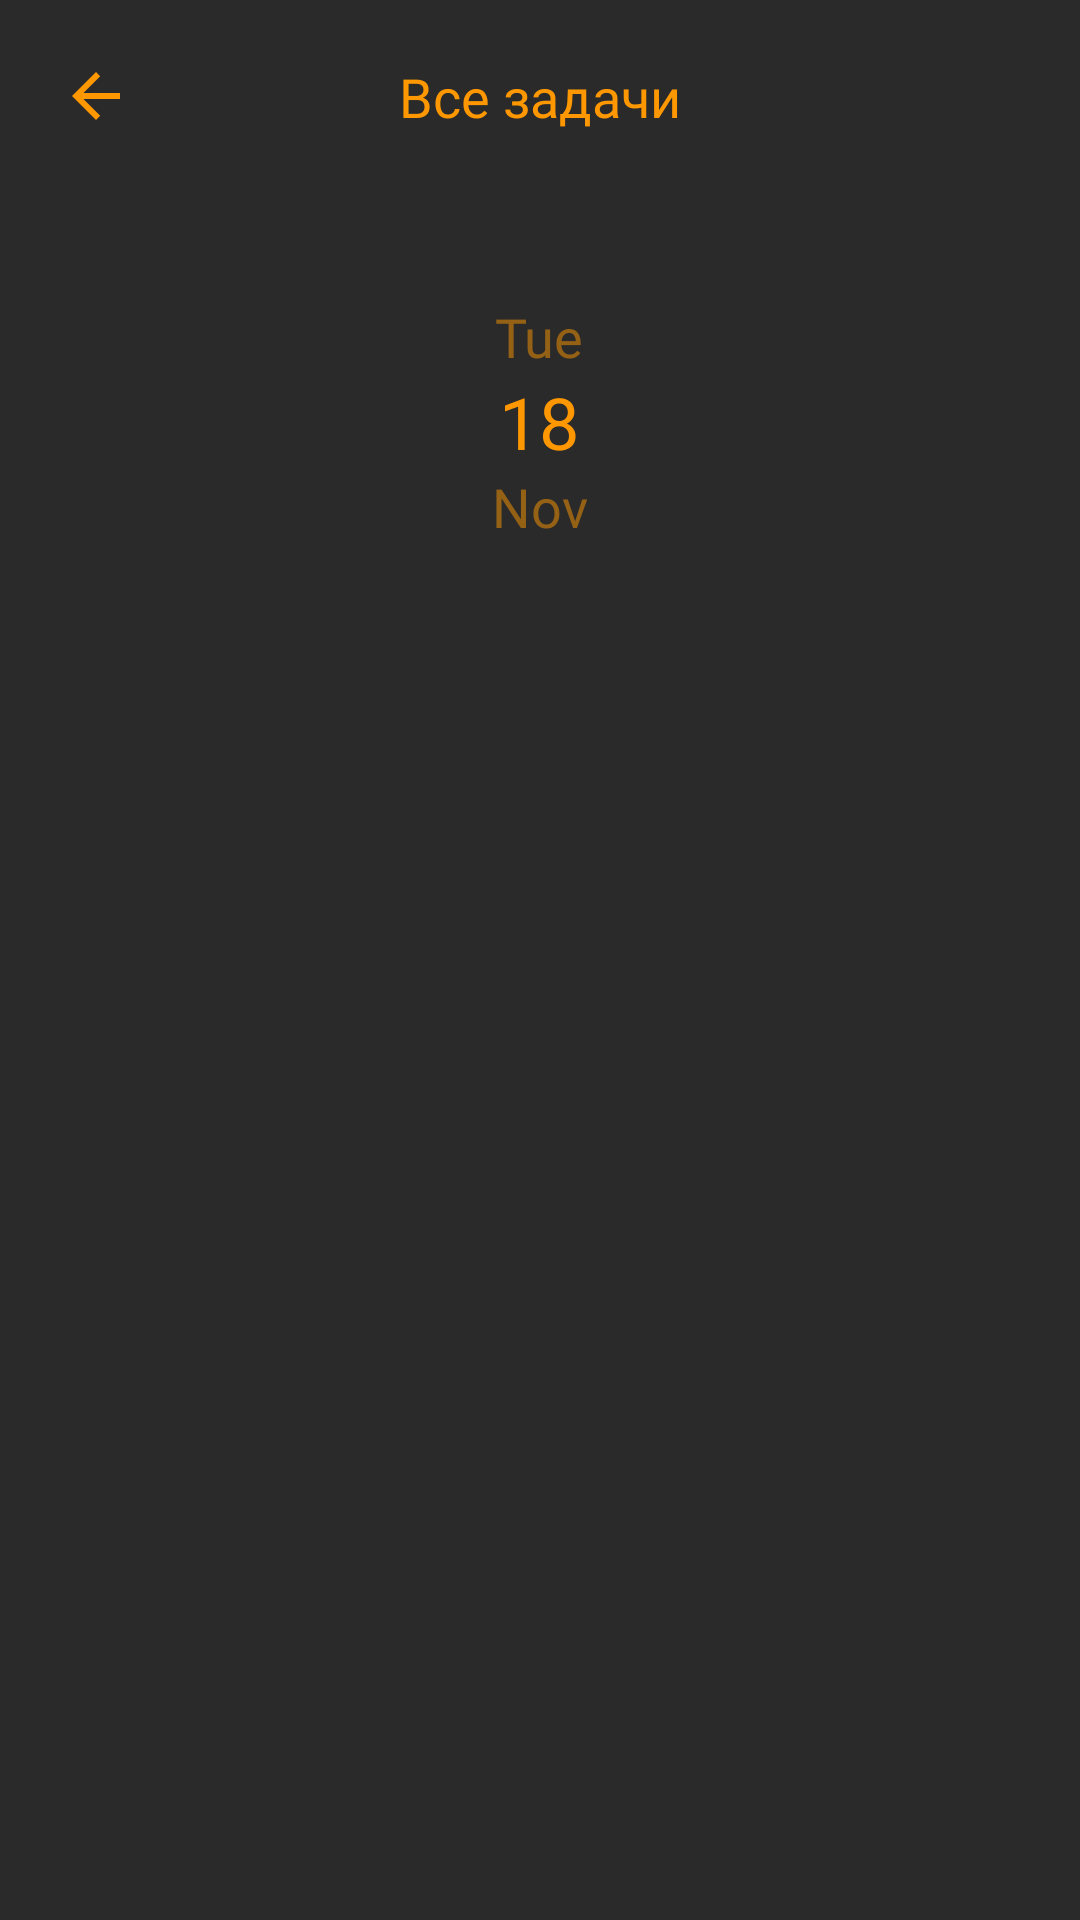

Layout XML and referenced resources for this Android screen:
<!-- AndroidManifest.xml: application theme Theme.TaskManager -->
<!-- res/layout/fragment_task.xml -->
<?xml version="1.0" encoding="utf-8"?>
<ScrollView xmlns:android="http://schemas.android.com/apk/res/android"
    xmlns:tools="http://schemas.android.com/tools"
    android:layout_width="match_parent"
    android:layout_height="match_parent"
    android:background="#2A2A2A">

    <FrameLayout
        android:layout_width="match_parent"
        android:layout_height="match_parent"
        android:paddingTop="20dp"
        android:paddingBottom="20dp">

        <ImageView
            android:id="@+id/back"
            android:layout_width="wrap_content"
            android:layout_height="wrap_content"
            android:layout_marginLeft="20dp"
            android:background="?attr/actionModeCloseDrawable"
            android:backgroundTint="#FF9800" />

        <TextView
            android:layout_width="wrap_content"
            android:layout_height="wrap_content"
            android:layout_gravity="center_horizontal"
            android:fontFamily="@font/electrolize"
            android:text="Все задачи"
            android:textColor="#FF9800"
            android:textSize="18sp" />

        <LinearLayout
            android:layout_width="match_parent"
            android:layout_height="wrap_content"
            android:layout_marginLeft="5dp"
            android:layout_marginTop="80dp"
            android:layout_marginRight="5dp"
            android:orientation="vertical">

            <TextView
                android:id="@+id/dayTask"
                android:layout_width="wrap_content"
                android:layout_height="wrap_content"
                android:layout_gravity="center"
                android:alpha="0.5"
                android:fontFamily="@font/electrolize"
                android:text="Tue"
                android:textColor="#FF9800"
                android:textSize="18sp" />

            <TextView
                android:id="@+id/dateTask"
                android:layout_width="wrap_content"
                android:layout_height="wrap_content"
                android:layout_gravity="center"
                android:fontFamily="@font/electrolize"
                android:text="18"
                android:textColor="#FF9800"
                android:textSize="24sp" />

            <TextView
                android:id="@+id/monthTask"
                android:layout_width="wrap_content"
                android:layout_height="wrap_content"
                android:layout_gravity="center"
                android:alpha="0.5"
                android:fontFamily="@font/electrolize"
                android:text="Nov"
                android:textColor="#FF9800"
                android:textSize="18sp" />

        </LinearLayout>

        <LinearLayout
            android:layout_width="match_parent"
            android:layout_height="384dp"
            android:layout_gravity="center"
            android:layout_marginLeft="20dp"
            android:layout_marginTop="110dp"
            android:layout_marginRight="20dp"
            android:background="#2A2A2A"
            android:orientation="vertical">

            <LinearLayout
                android:layout_width="match_parent"
                android:layout_height="100dp"
                android:layout_marginTop="10dp"
                android:background="#2A2A2A">

                <TextView
                    android:id="@+id/titleTask"
                    android:layout_width="wrap_content"
                    android:layout_height="wrap_content"
                    android:layout_gravity="center"
                    android:layout_marginTop="10dp"
                    android:layout_weight="1"
                    android:fontFamily="@font/electrolize"
                    android:singleLine="true"
                    android:textColor="#FF9800"
                    android:textSize="20sp"
                    tools:text="Full house" />

            </LinearLayout>

            <TextView
                android:id="@+id/descriptionTask"
                android:layout_width="wrap_content"
                android:layout_height="wrap_content"
                android:layout_gravity="center"
                android:layout_marginTop="30dp"
                android:fontFamily="@font/electrolize"
                android:singleLine="true"
                android:textColor="#FF9800"
                android:textSize="18sp"
                tools:text="Full House is the Grand prize in any Tambola game played. It means all 15 Numbers of a ticket are cut, striked out" />

            <TextView
                android:id="@+id/timeTask"
                android:layout_width="wrap_content"
                android:layout_height="wrap_content"
                android:layout_gravity="center"
                android:layout_marginTop="30dp"
                android:fontFamily="@font/electrolize"
                android:singleLine="true"
                android:textColor="#FF9800"
                android:textSize="20sp"
                tools:text="" />

            <TextView
                android:id="@+id/category"
                android:layout_width="wrap_content"
                android:layout_height="wrap_content"
                android:layout_gravity="center"
                android:layout_marginTop="20dp"
                android:fontFamily="@font/electrolize"
                android:singleLine="true"
                android:textColor="#FF9800"
                android:textSize="18sp"
                tools:text="" />

        </LinearLayout>

    </FrameLayout>

</ScrollView>
<!-- resources referenced by this layout -->
<resources>
  <style name="Theme.TaskManager" parent="Theme.AppCompat.Light.DarkActionBar">
          
          <item name="colorPrimary">#FF9800</item>
          <item name="colorPrimaryDark">#2A2A2A</item>
          <item name="colorAccent">#FF9800</item>
          
      </style>
</resources>
